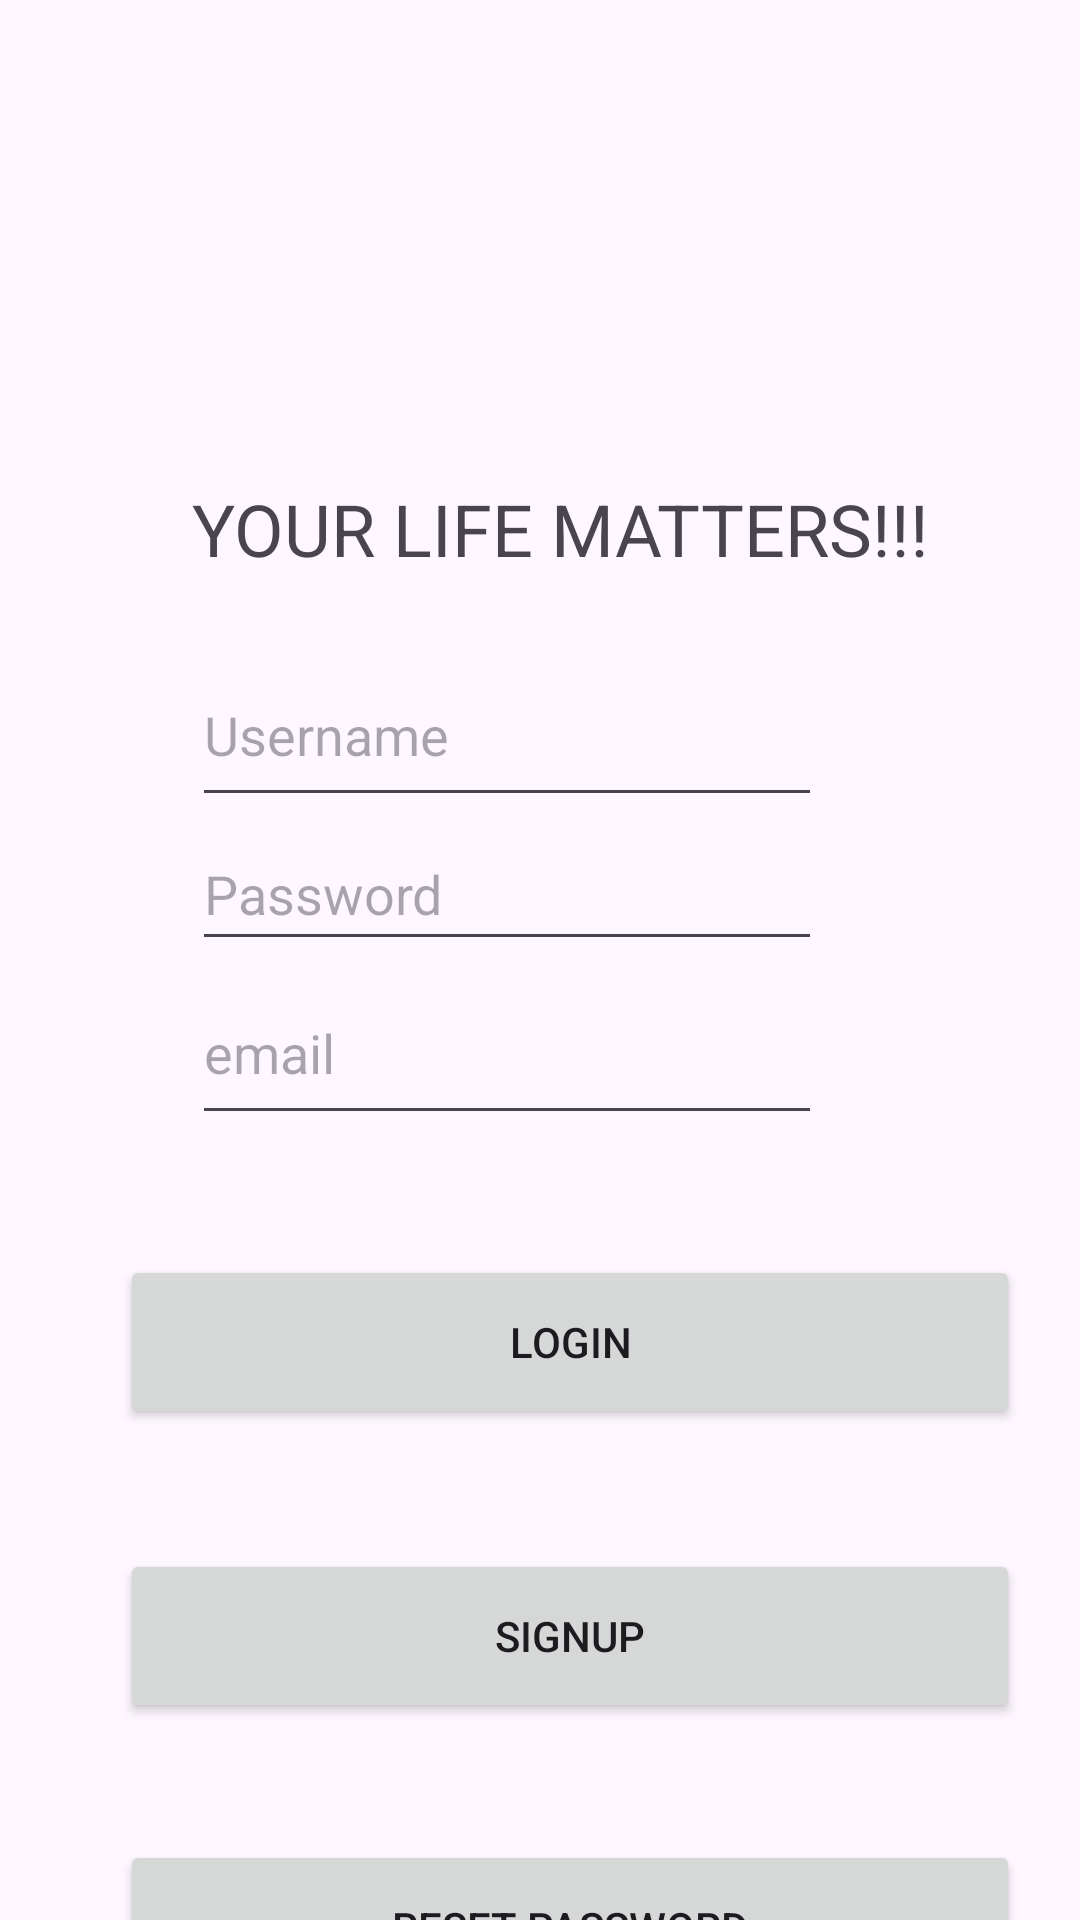

Layout XML and referenced resources for this Android screen:
<!-- AndroidManifest.xml: application theme Theme.MCPRO -->
<!-- res/layout/activity_signup_or_signin.xml -->
<?xml version="1.0" encoding="utf-8"?>
<androidx.constraintlayout.widget.ConstraintLayout xmlns:android="http://schemas.android.com/apk/res/android"
    xmlns:app="http://schemas.android.com/apk/res-auto"
    xmlns:tools="http://schemas.android.com/tools"
    android:id="@+id/main"
    android:layout_width="match_parent"
    android:layout_height="match_parent"
    tools:context=".SignInSignUpPAGE">

    <TextView
        android:id="@+id/textView4"
        android:layout_width="wrap_content"
        android:layout_height="wrap_content"
        android:layout_marginStart="64dp"
        android:layout_marginTop="160dp"
        android:text="YOUR LIFE MATTERS!!!"
        android:textSize="24sp"
        app:layout_constraintStart_toStartOf="parent"
        app:layout_constraintTop_toTopOf="parent" />

    <LinearLayout
        android:id="@+id/linearLayout3"
        android:layout_width="300dp"
        android:layout_height="180dp"
        android:layout_marginStart="64dp"
        android:layout_marginTop="22dp"
        android:orientation="vertical"
        app:layout_constraintStart_toStartOf="parent"
        app:layout_constraintTop_toBottomOf="@+id/textView4">

        <EditText
            android:id="@+id/usernametext"
            android:layout_width="wrap_content"
            android:layout_height="58dp"
            android:ems="10"
            android:hint="Username"
            android:inputType="text" />

        <EditText
            android:id="@+id/passwordtext"
            android:layout_width="wrap_content"
            android:layout_height="48dp"
            android:ems="10"
            android:hint="Password"
            android:inputType="textPassword" />

        <EditText
            android:id="@+id/emailedittext"
            android:layout_width="wrap_content"
            android:layout_height="58dp"
            android:ems="10"
            android:hint="email"
            android:inputType="textEmailAddress"
            android:textSize="18sp" />
    </LinearLayout>

    <Button
        android:id="@+id/BtnLogin"
        android:layout_width="300dp"
        android:layout_height="58dp"
        android:layout_marginStart="40dp"
        android:layout_marginTop="24dp"
        android:text="Login"
        app:layout_constraintStart_toStartOf="parent"
        app:layout_constraintTop_toBottomOf="@+id/linearLayout3" />

    <Button
        android:id="@+id/BtnSignUp"
        android:layout_width="300dp"
        android:layout_height="58dp"
        android:layout_marginStart="40dp"
        android:layout_marginTop="40dp"
        android:text="SignUp"
        app:layout_constraintStart_toStartOf="parent"
        app:layout_constraintTop_toBottomOf="@+id/BtnLogin" />

    <Button
        android:id="@+id/resetButton"
        android:layout_width="300dp"
        android:layout_height="58dp"
        android:layout_marginStart="40dp"
        android:layout_marginTop="39dp"
        android:text="Reset Password"
        app:layout_constraintStart_toStartOf="parent"
        app:layout_constraintTop_toBottomOf="@+id/BtnSignUp" />

</androidx.constraintlayout.widget.ConstraintLayout>
<!-- resources referenced by this layout -->
<resources>
  <style name="Theme.MCPRO" parent="Base.Theme.MCPRO" />
  <style name="Base.Theme.MCPRO" parent="Theme.Material3.DayNight.NoActionBar">
          
          
      </style>
</resources>
